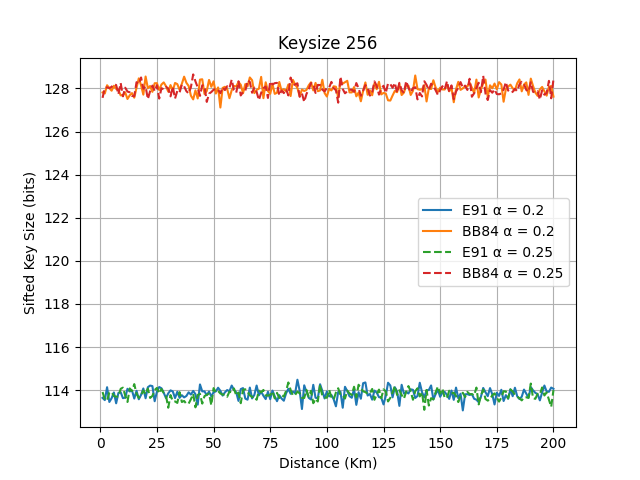

The file beside this chart, header and first rows:
distance, BB8401, E9101, BB8402, E9102
1, 127.8, 113.6, 113.9, 127.6
2, 127.8, 113.5, 113.6, 128
3, 128.1, 114.1, 113.5, 128
4, 128, 113.5, 113.9, 128
5, 127.9, 113.6, 113.9, 128.1
6, 128.1, 113.9, 113.7, 128.2
7, 128, 113.4, 113.7, 128.2
8, 127.9, 113.9, 113.7, 127.7
9, 127.7, 113.9, 114.1, 128.2
10, 127.7, 113.6, 114.1, 127.6
11, 127.8, 113.7, 113.8, 128
12, 127.5, 114.1, 113.5, 127.9
13, 127.7, 113.9, 114.1, 127.8
14, 127.8, 114, 114, 127.7
15, 127.6, 113.6, 114.3, 127.6
16, 128, 114, 113.8, 128.3
17, 128.5, 113.6, 113.6, 128.2
18, 128.1, 113.8, 113.8, 128.5
19, 127.7, 114.1, 114, 128
20, 128.6, 113.6, 113.8, 128.1
21, 128, 114.1, 114.1, 127.5
22, 128.1, 114.2, 113.6, 127.9
23, 127.8, 114.2, 113.7, 128.1
24, 128.2, 113.5, 114, 127.9
25, 128.2, 113.9, 114.1, 128.2
26, 127.9, 114.1, 113.8, 127.5
27, 128.2, 114.1, 114.1, 128
28, 128.3, 113.9, 113.9, 128
29, 128.1, 113.6, 113.8, 128.1
30, 127.8, 113.9, 113.2, 128
31, 128.2, 114, 113.8, 127.6
32, 127.9, 113.9, 113.5, 128.1
33, 128.3, 113.6, 113.5, 127.5
34, 128.2, 113.9, 113.4, 127.9
35, 127.9, 113.6, 113.9, 127.8
36, 128.2, 113.8, 113.5, 128.2
37, 128.5, 113.7, 113.5, 128.1
38, 128.3, 113.7, 113.4, 127.9
39, 128.1, 113.9, 113.4, 127.8
40, 127.7, 113.8, 113.6, 128.1
41, 127.5, 114, 113.8, 128.7
42, 127.9, 113.8, 113.2, 128.3
43, 127.5, 113.3, 113.8, 128.1
44, 128.4, 114.3, 113.8, 127.7
45, 128.4, 113.9, 113.4, 128.1
46, 127.7, 113.9, 113.7, 128.1
47, 127.9, 113.8, 113.8, 127.4
48, 128.4, 113.9, 113.8, 127.8
49, 128.1, 113.7, 113.3, 127.8
50, 128.3, 113.9, 114.1, 127.9
51, 127.8, 113.9, 113.9, 128
52, 128, 114.1, 114, 127.9
53, 127.1, 114, 113.8, 127.8
54, 128, 113.7, 113.8, 128.1
55, 128.1, 113.9, 113.8, 127.9
56, 128, 114, 113.7, 128.1
57, 127.5, 113.9, 113.9, 128
58, 127.9, 114.2, 113.9, 128.4
59, 128.1, 114, 114.1, 127.9
60, 128.1, 113.9, 113.8, 127.8
... 140 more rows
